Run: headless pygame with SDL's dummy video driver; simulated clock (each Clock.tick advances the game by its frame time, no real sleeping); random seed 0; keys injected as events and as key.get_pressed() state; no mouse input.
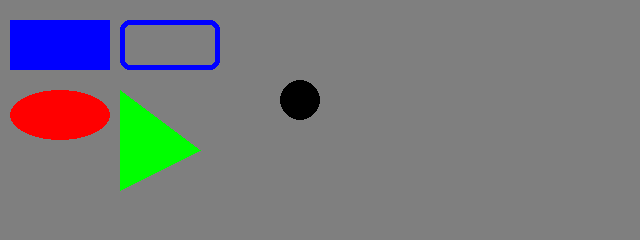
Frame 1 of 4 · flips 1–60 · no input
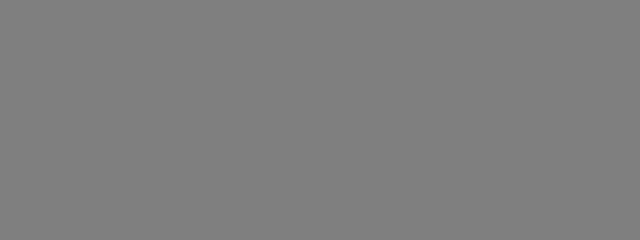
Frame 2 of 4 · flips 61–180 · tapped SPACE, RETURN · held RIGHT (→), D
Frame 3 of 4 · flips 181–300 · held DOWN (↓), S · screen unchanged from frame 2, image omitted
Frame 4 of 4 · flips 301–420 · held LEFT (←), A, UP (↑), W · screen unchanged from frame 3, image omitted

The pygame program that drew these frames:

import pygame


def draw(scr: pygame.surface.Surface, bg: tuple[int, int, int]):
    screen.fill(bg)
    pygame.draw.rect(scr, BLUE, (10, 20, 100, 50))
    # rect = Rect(10, 20, 100, 50)
    # pygame.draw.rect(screen, BLUE, rect)
    pygame.draw.rect(scr, BLUE, (120, 20, 100, 50), 5, 10)
    pygame.draw.ellipse(scr, RED, (10, 90, 100, 50))
    pygame.draw.polygon(scr, GREEN, [(120, 90), (120, 190), (200, 150)])
    pygame.draw.circle(scr, BLACK, (300, 100), 20)


BLACK = (0, 0, 0)
RED = (255, 0, 0)
GREEN = (0, 255, 0)
BLUE = (0, 0, 255)
GRAY = (127, 127, 127)

pygame.init()
screen = pygame.display.set_mode((640, 240))
pygame.display.set_caption(f'Shapes')
background = GRAY
draw(screen, background)

running = True
while running:
    for event in pygame.event.get():
        if event.type == pygame.QUIT:
            running = False
        if event.type == pygame.KEYDOWN:
            if event.key == pygame.K_SPACE:
                screen.fill(background)
            elif event.key == pygame.K_d:
                draw(screen, background)
    pygame.display.update()

pygame.quit()
